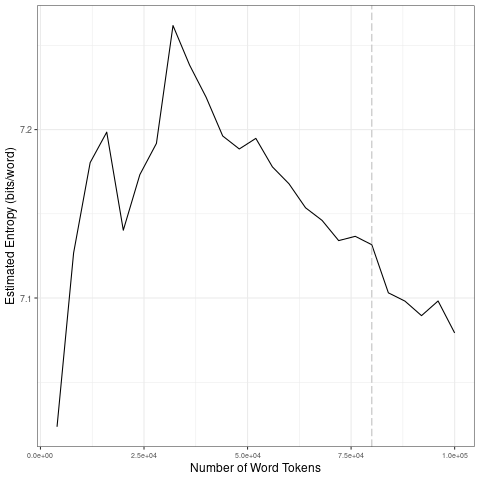

Values plotted in this chart, from the file beside it:
file, entropy.Corpus.Size, entropy.Entropy, sd.Corpus.Size, sd.SD
data/covid-clean/2020_by_fr/2020-05-09_t…, 4000, 7.024, 20000, 0.06819
data/covid-clean/2020_by_fr/2020-05-09_t…, 8000, 7.127, 40000, 0.03539
data/covid-clean/2020_by_fr/2020-05-09_t…, 12000, 7.18, 60000, 0.01203
data/covid-clean/2020_by_fr/2020-05-09_t…, 16000, 7.198, 80000, 0.009177
data/covid-clean/2020_by_fr/2020-05-09_t…, 20000, 7.14, 1e+05, 0.009409
data/covid-clean/2020_by_fr/2020-05-09_t…, 24000, 7.173, 20000, 0.06819
data/covid-clean/2020_by_fr/2020-05-09_t…, 28000, 7.192, 40000, 0.03539
data/covid-clean/2020_by_fr/2020-05-09_t…, 32000, 7.262, 60000, 0.01203
data/covid-clean/2020_by_fr/2020-05-09_t…, 36000, 7.238, 80000, 0.009177
data/covid-clean/2020_by_fr/2020-05-09_t…, 40000, 7.219, 1e+05, 0.009409
data/covid-clean/2020_by_fr/2020-05-09_t…, 44000, 7.196, 20000, 0.06819
data/covid-clean/2020_by_fr/2020-05-09_t…, 48000, 7.188, 40000, 0.03539
data/covid-clean/2020_by_fr/2020-05-09_t…, 52000, 7.195, 60000, 0.01203
data/covid-clean/2020_by_fr/2020-05-09_t…, 56000, 7.178, 80000, 0.009177
data/covid-clean/2020_by_fr/2020-05-09_t…, 60000, 7.168, 1e+05, 0.009409
data/covid-clean/2020_by_fr/2020-05-09_t…, 64000, 7.154, 20000, 0.06819
data/covid-clean/2020_by_fr/2020-05-09_t…, 68000, 7.146, 40000, 0.03539
data/covid-clean/2020_by_fr/2020-05-09_t…, 72000, 7.134, 60000, 0.01203
data/covid-clean/2020_by_fr/2020-05-09_t…, 76000, 7.137, 80000, 0.009177
data/covid-clean/2020_by_fr/2020-05-09_t…, 80000, 7.132, 1e+05, 0.009409
data/covid-clean/2020_by_fr/2020-05-09_t…, 84000, 7.103, 20000, 0.06819
data/covid-clean/2020_by_fr/2020-05-09_t…, 88000, 7.098, 40000, 0.03539
data/covid-clean/2020_by_fr/2020-05-09_t…, 92000, 7.09, 60000, 0.01203
data/covid-clean/2020_by_fr/2020-05-09_t…, 96000, 7.098, 80000, 0.009177
data/covid-clean/2020_by_fr/2020-05-09_t…, 1e+05, 7.079, 1e+05, 0.009409
